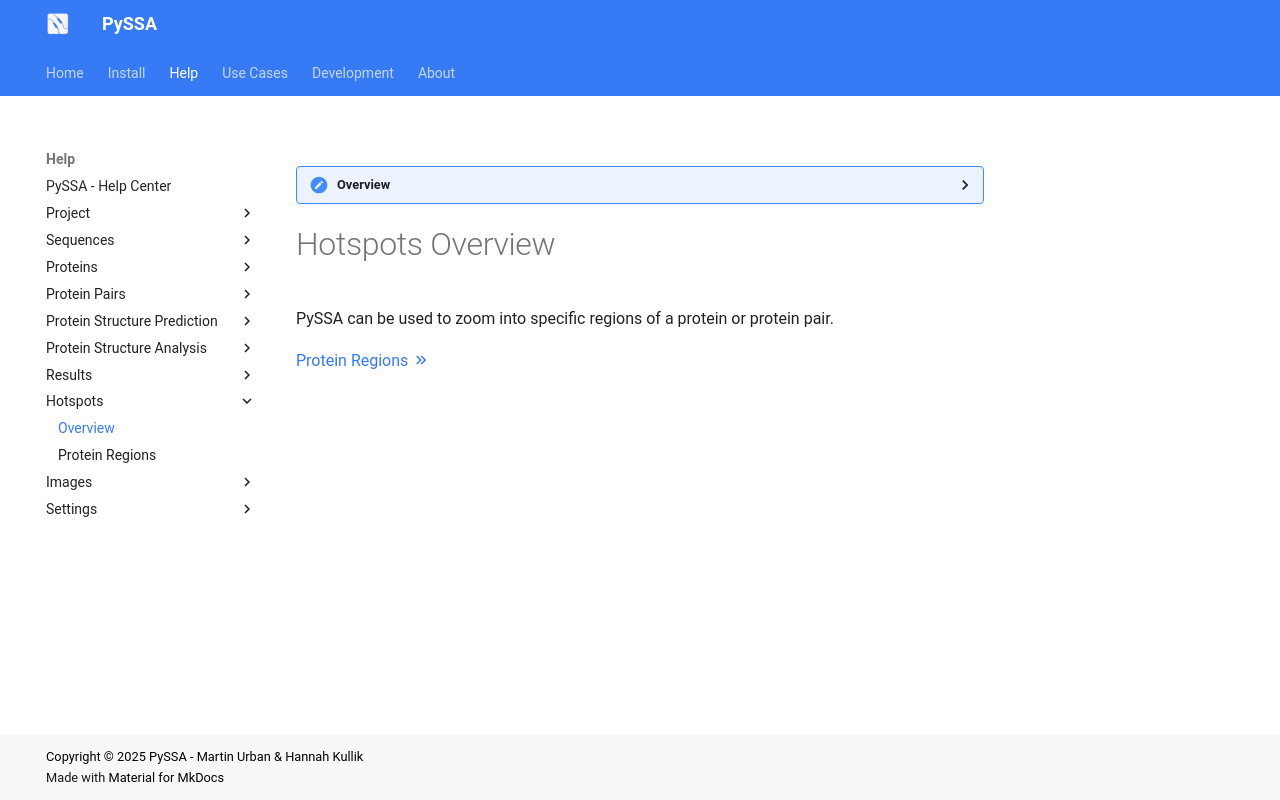

repository: urban233/PySSA · page: help/hotspots/index.html · generator: mkdocs

??? overview "Overview"

    This contains all basic information related to the hotspots functionality.

# Hotspots Overview
PySSA can be used to zoom into specific regions of a protein or protein pair.

[Protein Regions :material-chevron-double-right: ](protein_regions.md)
